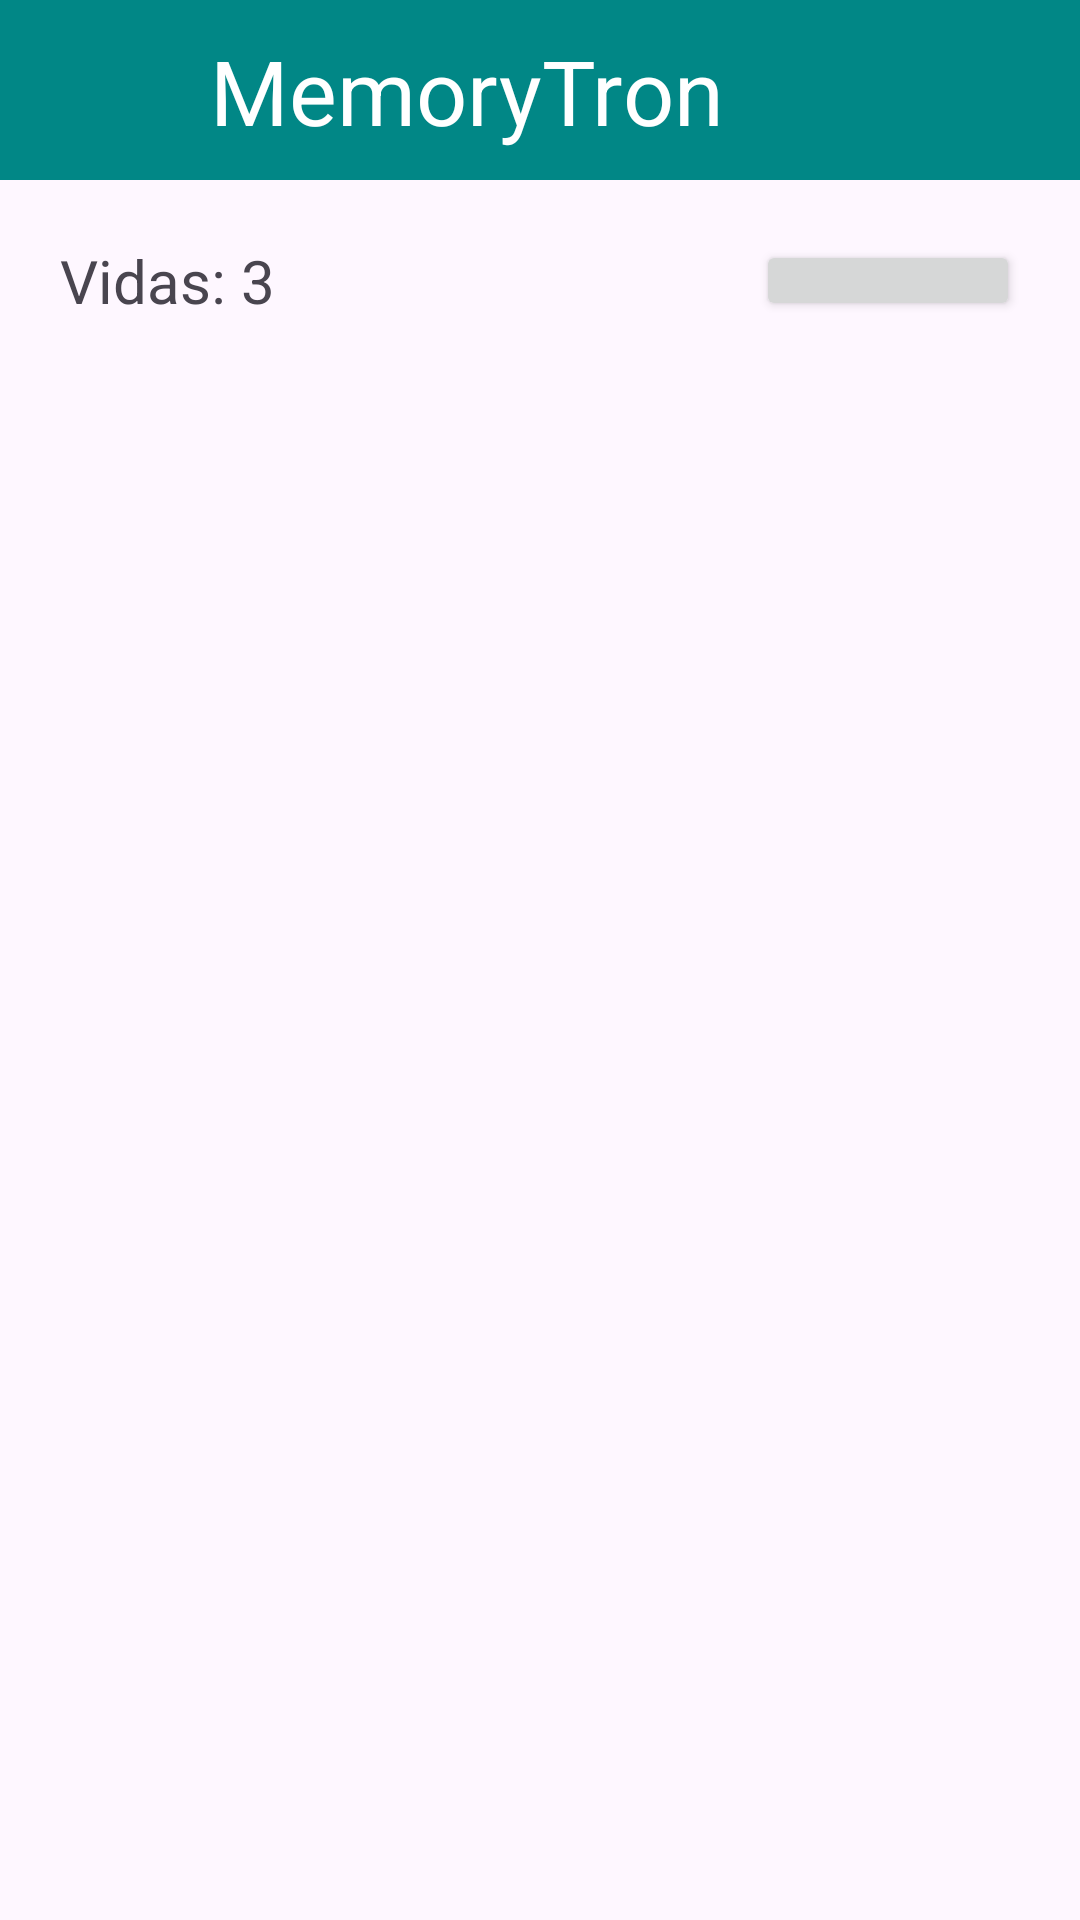

Layout XML and referenced resources for this Android screen:
<!-- AndroidManifest.xml: application theme Theme.PM_Practica1 -->
<!-- res/layout/activity_main.xml -->
<?xml version="1.0" encoding="utf-8"?>
<androidx.constraintlayout.widget.ConstraintLayout xmlns:android="http://schemas.android.com/apk/res/android"
    xmlns:app="http://schemas.android.com/apk/res-auto"
    xmlns:tools="http://schemas.android.com/tools"
    android:id="@+id/main"
    android:layout_width="match_parent"
    android:layout_height="match_parent"
    tools:context=".MainActivity">

    <androidx.constraintlayout.widget.ConstraintLayout
        android:id="@+id/barraSuperior"
        android:layout_width="match_parent"
        android:layout_height="60dp"
        app:layout_constraintTop_toTopOf="parent"
        app:layout_constraintStart_toStartOf="parent"
        app:layout_constraintEnd_toEndOf="parent"
        android:background="@color/design_default_color_secondary_variant">

        <ImageView
            android:id="@+id/imageView5"
            android:layout_width="30dp"
            android:layout_height="30dp"
            android:layout_marginStart="20dp"
            app:layout_constraintBottom_toBottomOf="parent"
            app:layout_constraintStart_toStartOf="parent"
            app:layout_constraintTop_toTopOf="parent"
            android:src="@drawable/detras" />

        <TextView
            android:layout_width="wrap_content"
            android:layout_height="wrap_content"
            android:layout_marginStart="20dp"
            android:text="MemoryTron"
            app:layout_constraintBottom_toBottomOf="@+id/imageView5"
            app:layout_constraintStart_toEndOf="@id/imageView5"
            app:layout_constraintTop_toTopOf="@id/imageView5"
            android:textSize="30dp"
            android:textColor="@color/white"/>
    </androidx.constraintlayout.widget.ConstraintLayout>


    <LinearLayout
        android:layout_width="match_parent"
        android:layout_height="0dp"
        android:orientation="vertical"
        app:layout_constraintEnd_toEndOf="parent"
        app:layout_constraintStart_toStartOf="parent"
        app:layout_constraintTop_toBottomOf="@id/barraSuperior"
        app:layout_constraintBottom_toBottomOf="parent">

        <androidx.constraintlayout.widget.ConstraintLayout
            android:id="@+id/mesa"
            android:layout_width="match_parent"
            android:layout_height="match_parent"
            android:layout_margin="20dp">

            <TextView
                android:id="@+id/vidas"
                android:layout_width="wrap_content"
                android:layout_height="wrap_content"
                android:text="Vidas: 3"
                android:textSize="20dp"
                app:layout_constraintStart_toStartOf="parent"
                app:layout_constraintTop_toTopOf="parent">

            </TextView>

            <Button
                android:id="@+id/iniciar"
                android:layout_width="wrap_content"
                android:layout_height="0dp"
                app:layout_constraintBottom_toTopOf="@+id/f1"
                app:layout_constraintEnd_toEndOf="parent"
                app:layout_constraintTop_toTopOf="parent" />

            <LinearLayout
                android:id="@+id/f1"
                android:layout_width="match_parent"
                android:layout_height="0dp"
                android:gravity="center"
                app:layout_constraintBottom_toTopOf="@+id/f2"
                app:layout_constraintEnd_toEndOf="parent"
                app:layout_constraintHorizontal_bias="0.5"
                app:layout_constraintStart_toStartOf="parent"
                app:layout_constraintTop_toBottomOf="@+id/vidas"
                app:layout_constraintVertical_weight="1">

                <ImageView
                    android:id="@+id/f1c1"
                    android:layout_width="wrap_content"
                    android:layout_height="wrap_content"
                    android:layout_margin="10dp"
                    android:layout_weight="1"
                    android:adjustViewBounds="true"
                    android:src="@drawable/detras" />

                <ImageView
                    android:id="@+id/f1c2"
                    android:layout_width="wrap_content"
                    android:layout_height="wrap_content"
                    android:layout_margin="10dp"
                    android:layout_weight="1"
                    android:adjustViewBounds="true"
                    android:src="@drawable/detras" />

                <ImageView
                    android:id="@+id/f1c3"
                    android:layout_width="wrap_content"
                    android:layout_height="wrap_content"
                    android:layout_margin="10dp"
                    android:layout_weight="1"
                    android:adjustViewBounds="true"
                    android:src="@drawable/detras" />

            </LinearLayout>

            <LinearLayout
                android:id="@+id/f2"
                android:layout_width="match_parent"
                android:layout_height="0dp"
                android:gravity="center"
                app:layout_constraintBottom_toTopOf="@+id/f3"
                app:layout_constraintStart_toStartOf="parent"
                app:layout_constraintTop_toBottomOf="@+id/f1"
                app:layout_constraintVertical_weight="1">

                <ImageView
                    android:id="@+id/f2c1"
                    android:layout_width="wrap_content"
                    android:layout_height="wrap_content"
                    android:layout_margin="10dp"
                    android:layout_weight="1"
                    android:adjustViewBounds="true"
                    android:src="@drawable/detras" />

                <ImageView
                    android:id="@+id/f2c2"
                    android:layout_width="wrap_content"
                    android:layout_height="wrap_content"
                    android:layout_margin="10dp"
                    android:layout_weight="1"
                    android:adjustViewBounds="true"
                    android:src="@drawable/detras" />

                <ImageView
                    android:id="@+id/f2c3"
                    android:layout_width="wrap_content"
                    android:layout_height="wrap_content"
                    android:layout_margin="10dp"
                    android:layout_weight="1"
                    android:adjustViewBounds="true"
                    android:src="@drawable/detras" />

            </LinearLayout>

            <LinearLayout
                android:id="@+id/f3"
                android:layout_width="match_parent"
                android:layout_height="0dp"
                android:adjustViewBounds="true"
                android:gravity="center"
                app:layout_constraintBottom_toTopOf="@+id/f4"
                app:layout_constraintTop_toBottomOf="@+id/f2"
                app:layout_constraintVertical_weight="1">

                <ImageView
                    android:id="@+id/f3c1"
                    android:layout_width="wrap_content"
                    android:layout_height="wrap_content"
                    android:layout_margin="10dp"
                    android:layout_weight="1"
                    android:adjustViewBounds="true"
                    android:src="@drawable/detras" />

                <ImageView
                    android:id="@+id/f3c2"
                    android:layout_width="wrap_content"
                    android:layout_height="wrap_content"
                    android:layout_margin="10dp"
                    android:layout_weight="1"
                    android:adjustViewBounds="true"
                    android:src="@drawable/detras" />

                <ImageView
                    android:id="@+id/f3c3"
                    android:layout_width="wrap_content"
                    android:layout_height="wrap_content"
                    android:layout_margin="10dp"
                    android:layout_weight="1"
                    android:adjustViewBounds="true"
                    android:src="@drawable/detras" />

            </LinearLayout>


            <LinearLayout
                android:id="@+id/f4"
                android:layout_width="match_parent"
                android:layout_height="0dp"
                android:adjustViewBounds="true"
                android:gravity="center"
                app:layout_constraintBottom_toBottomOf="parent"
                app:layout_constraintTop_toBottomOf="@+id/f3"
                app:layout_constraintVertical_weight="1">

                <ImageView
                    android:id="@+id/f4c1"
                    android:layout_width="wrap_content"
                    android:layout_height="wrap_content"
                    android:layout_margin="10dp"
                    android:layout_weight="1"
                    android:adjustViewBounds="true"
                    android:src="@drawable/detras" />

                <ImageView
                    android:id="@+id/f4c2"
                    android:layout_width="wrap_content"
                    android:layout_height="wrap_content"
                    android:layout_margin="10dp"
                    android:layout_weight="1"
                    android:adjustViewBounds="true"
                    android:src="@drawable/detras" />

                <ImageView
                    android:id="@+id/f4c3"
                    android:layout_width="wrap_content"
                    android:layout_height="wrap_content"
                    android:layout_margin="10dp"
                    android:layout_weight="1"
                    android:adjustViewBounds="true"
                    android:src="@drawable/detras" />

            </LinearLayout>

        </androidx.constraintlayout.widget.ConstraintLayout>

    </LinearLayout>






</androidx.constraintlayout.widget.ConstraintLayout>
<!-- resources referenced by this layout -->
<resources>
  <style name="Theme.PM_Practica1" parent="Base.Theme.PM_Practica1" />
  <style name="Base.Theme.PM_Practica1" parent="Theme.Material3.DayNight.NoActionBar">
          
          
      </style>
  <!-- not gathered from this repository: default colours our renderer supplied (Android Studio template values) -->
  <color name="white">#FFFFFFFF</color>
</resources>
